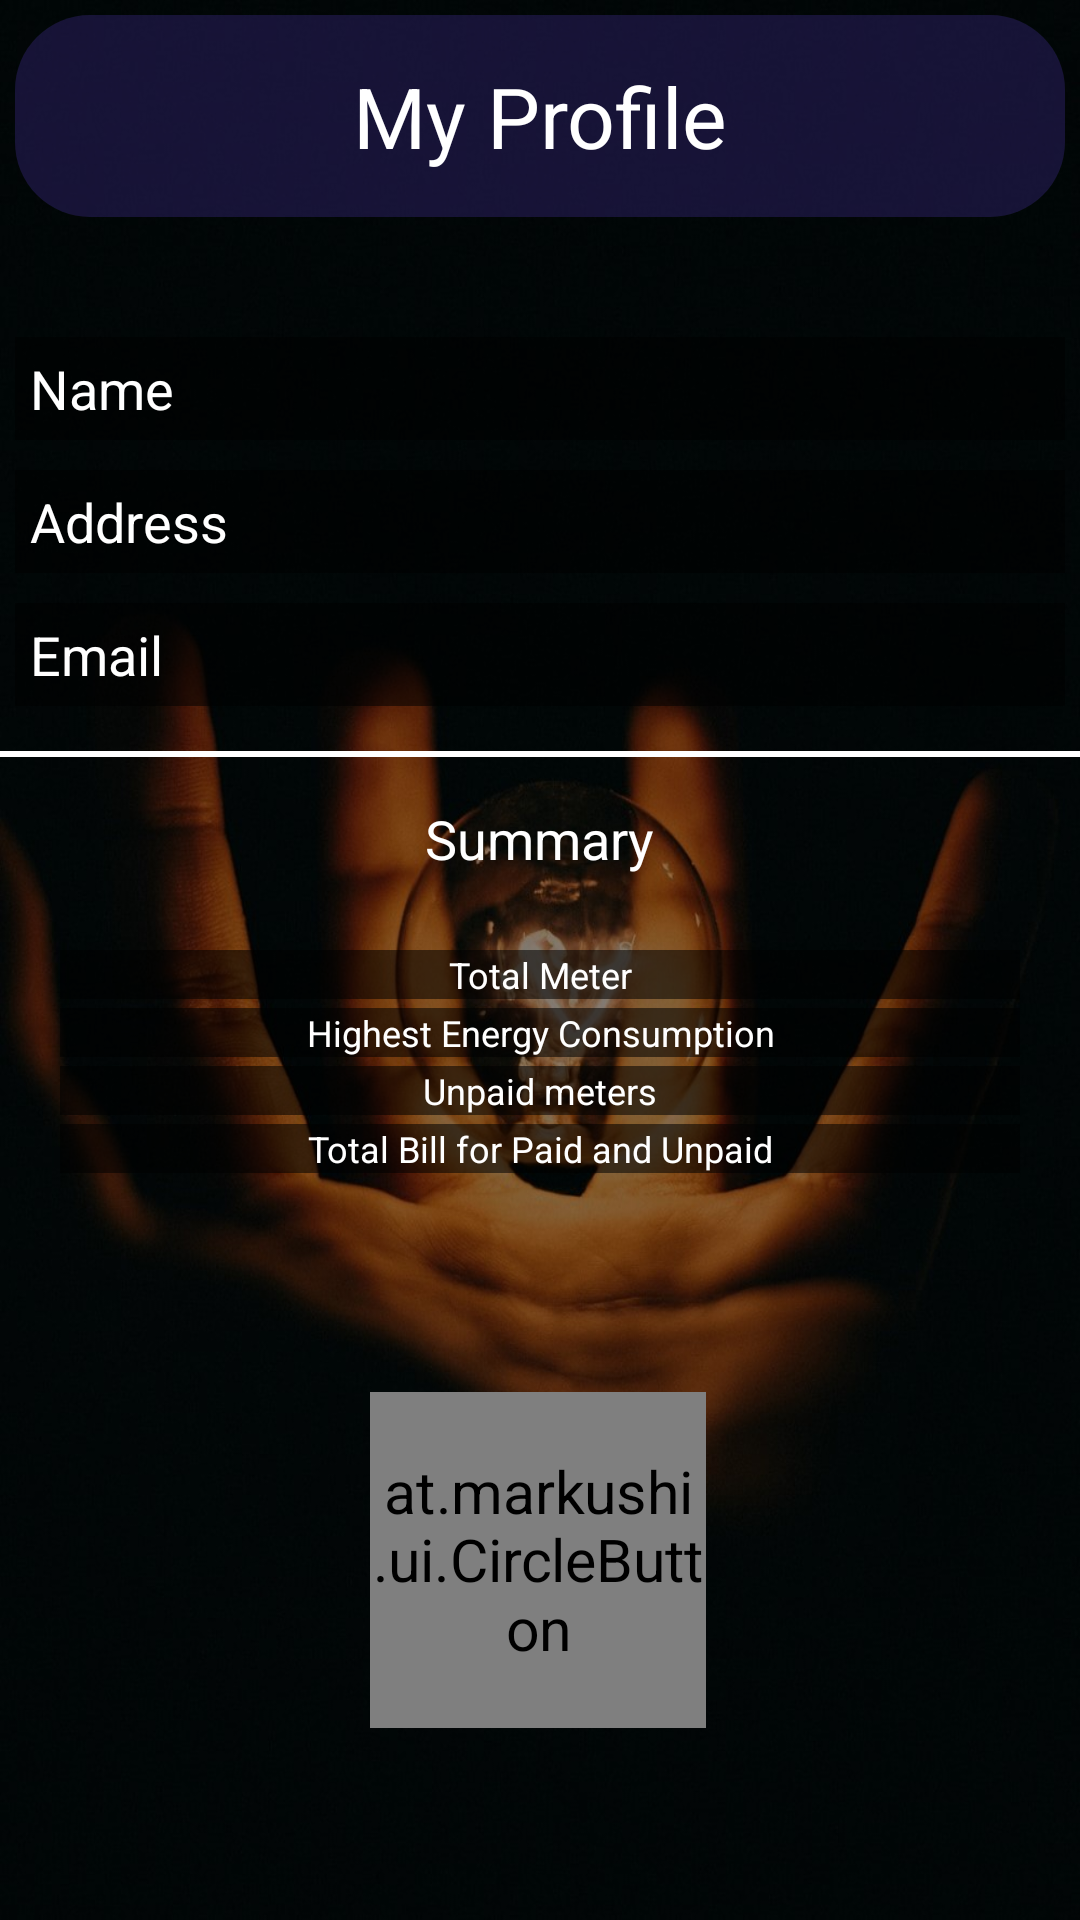

Here is an Android app screen rendered from its layout file. Give the layout XML and the strings, colors and styles it references.
<!-- AndroidManifest.xml: activity theme Theme.AppCompat.Light.NoActionBar -->
<!-- res/layout/activity_profile_home.xml -->
<?xml version="1.0" encoding="utf-8"?>
<androidx.constraintlayout.widget.ConstraintLayout xmlns:android="http://schemas.android.com/apk/res/android"
    xmlns:app="http://schemas.android.com/apk/res-auto"
    xmlns:tools="http://schemas.android.com/tools"
    android:layout_width="match_parent"
    android:layout_height="match_parent"
    android:background="@drawable/profiles_bg"
    tools:context=".Customer.ProfileHomeActivity">

    <ScrollView
        android:id="@+id/scrollView3"
        android:layout_width="match_parent"
        android:layout_height="0dp"
        android:layout_marginTop="20dp"
        android:layout_marginBottom="20dp"
        app:layout_constraintBottom_toTopOf="@+id/btnSettings"
        app:layout_constraintEnd_toEndOf="parent"
        app:layout_constraintHorizontal_bias="0.0"
        app:layout_constraintStart_toStartOf="parent"
        app:layout_constraintTop_toBottomOf="@+id/textView4"
        app:layout_constraintVertical_bias="1.0">

        <LinearLayout
            android:layout_width="match_parent"
            android:layout_height="wrap_content"
            android:orientation="vertical">

            <TextView
                android:id="@+id/txtMeterSummary"
                android:layout_width="match_parent"
                android:layout_height="wrap_content"
                android:layout_marginStart="20dp"
                android:layout_marginTop="5dp"
                android:layout_marginEnd="20dp"
                android:background="@color/Transparent"
                android:text="Total Meter"
                android:textAlignment="center"
                android:textColor="#FFFFFF"
                android:textSize="12sp" />

            <TextView
                android:id="@+id/txtMaxEnergy"
                android:layout_width="match_parent"
                android:layout_height="wrap_content"
                android:layout_marginStart="20dp"
                android:layout_marginTop="3dp"
                android:layout_marginEnd="20dp"
                android:background="@color/Transparent"
                android:text="Highest Energy Consumption"
                android:textAlignment="center"
                android:textColor="#FFFFFF"
                android:textSize="12sp" />

            <TextView
                android:id="@+id/txtUnpaidMeters"
                android:layout_width="match_parent"
                android:layout_height="wrap_content"
                android:layout_marginStart="20dp"
                android:layout_marginTop="3dp"
                android:layout_marginEnd="20dp"
                android:background="@color/Transparent"
                android:text="Unpaid meters"
                android:textAlignment="center"
                android:textColor="#FFFFFF"
                android:textSize="12sp" />

            <TextView
                android:id="@+id/txtTotalBill"
                android:layout_width="match_parent"
                android:layout_height="wrap_content"
                android:layout_marginStart="20dp"
                android:layout_marginTop="3dp"
                android:layout_marginEnd="20dp"
                android:background="@color/Transparent"
                android:text="Total Bill for Paid and Unpaid"
                android:textAlignment="center"
                android:textColor="#FFFFFF"
                android:textSize="12sp" />
        </LinearLayout>
    </ScrollView>

    <TextView
        android:id="@+id/textView2"
        android:layout_width="match_parent"
        android:layout_height="wrap_content"
        android:layout_marginStart="5dp"
        android:layout_marginTop="5dp"
        android:layout_marginEnd="5dp"
        android:background="@drawable/title_back"
        android:text="@string/my_profile"
        android:textAlignment="center"
        android:textColor="@color/white"
        android:textSize="28dp"
        app:layout_constraintEnd_toEndOf="parent"
        app:layout_constraintStart_toStartOf="parent"
        app:layout_constraintTop_toTopOf="parent" />

    <at.markushi.ui.CircleButton
        android:id="@+id/btnSettings"
        android:layout_width="80dp"
        android:layout_height="80dp"
        android:layout_marginBottom="80dp"
        android:scaleX="1.4"
        android:scaleY="1.4"
        android:src="@drawable/admin_settings_64"
        app:layout_constraintBottom_toBottomOf="parent"
        app:layout_constraintEnd_toEndOf="parent"
        app:layout_constraintHorizontal_bias="0.498"
        app:layout_constraintStart_toStartOf="parent" />

    <View
        android:id="@+id/view"
        android:layout_width="370dp"
        android:layout_height="2dp"
        android:layout_marginTop="15dp"
        android:background="@color/white"
        app:layout_constraintEnd_toEndOf="parent"
        app:layout_constraintStart_toStartOf="parent"
        app:layout_constraintTop_toBottomOf="@+id/etE" />

    <TextView
        android:id="@+id/textView4"
        android:layout_width="wrap_content"
        android:layout_height="wrap_content"
        android:layout_marginTop="15dp"
        android:text="Summary"
        android:textColor="@color/white"
        android:textSize="18sp"
        app:layout_constraintEnd_toEndOf="parent"
        app:layout_constraintStart_toStartOf="parent"
        app:layout_constraintTop_toBottomOf="@+id/view" />


    <HorizontalScrollView
        android:id="@+id/SCROLLER_ID"
        android:layout_width="fill_parent"
        android:layout_height="wrap_content"
        android:layout_marginStart="5dp"
        android:layout_marginTop="10dp"
        android:layout_marginEnd="5dp"
        android:fillViewport="true"
        android:scrollbars="horizontal"
        app:layout_constraintEnd_toEndOf="parent"
        app:layout_constraintStart_toStartOf="parent"
        app:layout_constraintTop_toBottomOf="@+id/txtNameScroller1">

        <LinearLayout
            android:layout_width="wrap_content"
            android:layout_height="wrap_content"
            android:orientation="horizontal">

            <EditText
                android:id="@+id/etA"
                android:layout_width="0dp"
                android:layout_height="wrap_content"
                android:layout_gravity="center"
                android:layout_weight="1"
                android:background="@color/Transparent"
                android:inputType="textPersonName"
                android:padding="5dp"
                android:text="Address"
                android:textColor="@color/white"
                android:textColorHint="#FBFBFB" />
        </LinearLayout>
    </HorizontalScrollView>

    <HorizontalScrollView
        android:id="@+id/txtNameScroller1"
        android:layout_width="fill_parent"
        android:layout_height="wrap_content"
        android:layout_marginStart="5dp"
        android:layout_marginTop="40dp"
        android:layout_marginEnd="5dp"
        android:fillViewport="true"
        android:scrollbars="horizontal"
        app:layout_constraintEnd_toEndOf="parent"
        app:layout_constraintStart_toStartOf="parent"
        app:layout_constraintTop_toBottomOf="@+id/textView2">

        <LinearLayout
            android:layout_width="wrap_content"
            android:layout_height="wrap_content"
            android:orientation="horizontal">

            <EditText
                android:id="@+id/etFullName"
                android:layout_width="0dp"
                android:layout_height="wrap_content"
                android:layout_gravity="center"
                android:layout_weight="1"
                android:background="@color/Transparent"
                android:inputType="textPersonName"
                android:padding="5dp"
                android:text="Name"
                android:textColor="@color/white"
                android:textColorHint="#FBFBFB" />
        </LinearLayout>
    </HorizontalScrollView>

    <EditText
        android:id="@+id/etE"
        android:layout_width="match_parent"
        android:layout_height="wrap_content"
        android:layout_marginStart="5dp"
        android:layout_marginTop="10dp"
        android:layout_marginEnd="5dp"
        android:background="@color/Transparent"
        android:ems="10"
        android:inputType="textPersonName"
        android:padding="5dp"
        android:text="Email"
        android:textColor="@color/white"
        android:textColorHint="#FFFFFF"
        app:layout_constraintEnd_toEndOf="parent"
        app:layout_constraintStart_toStartOf="parent"
        app:layout_constraintTop_toBottomOf="@+id/SCROLLER_ID" />

</androidx.constraintlayout.widget.ConstraintLayout>
<!-- resources referenced by this layout -->
<resources>
  <color name="Transparent">#8C000000</color>
  <color name="white">#FFFFFFFF</color>
  <!-- drawable admin_settings_64: png bitmap (drawable-v24, 3209 bytes) -->
  <!-- drawable profiles_bg: jpeg bitmap (drawable-v24, 102919 bytes) -->
  <!-- drawable title_back (drawable) -->
  <?xml version="1.0" encoding="utf-8"?>
  <shape xmlns:android="http://schemas.android.com/apk/res/android">
      <padding android:bottom="15dp" android:left="15dp" android:right="15dp" android:top="15dp"/>
      <corners android:radius="25dp"/>
      <gradient android:startColor="#8C281e5d"
          android:endColor="#8C281e5d"
          android:angle="45"
          />
  </shape>
  <string name="my_profile">My Profile</string>
</resources>
